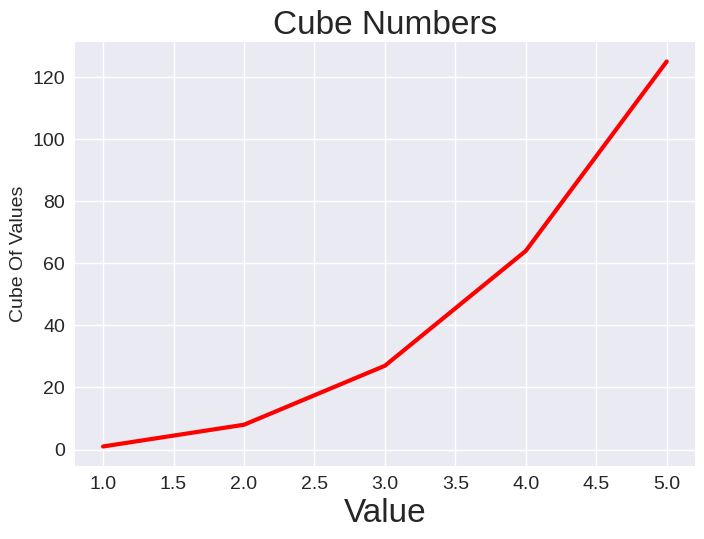

Here is the Python script that generated this plot:
import matplotlib.pyplot as plt


input_values = range(1, 6)
cubes = [x ** 3 for x in input_values]


plt.style.use('seaborn-v0_8')
fig, ax = plt.subplots()

ax.plot(input_values, cubes, color='red', linewidth=3)

ax.set_title("Cube Numbers", fontsize=24)
ax.set_xlabel("Value", fontsize=24)
ax.set_ylabel("Cube Of Values", fontsize=14)

ax.tick_params(labelsize=14)

plt.show()

